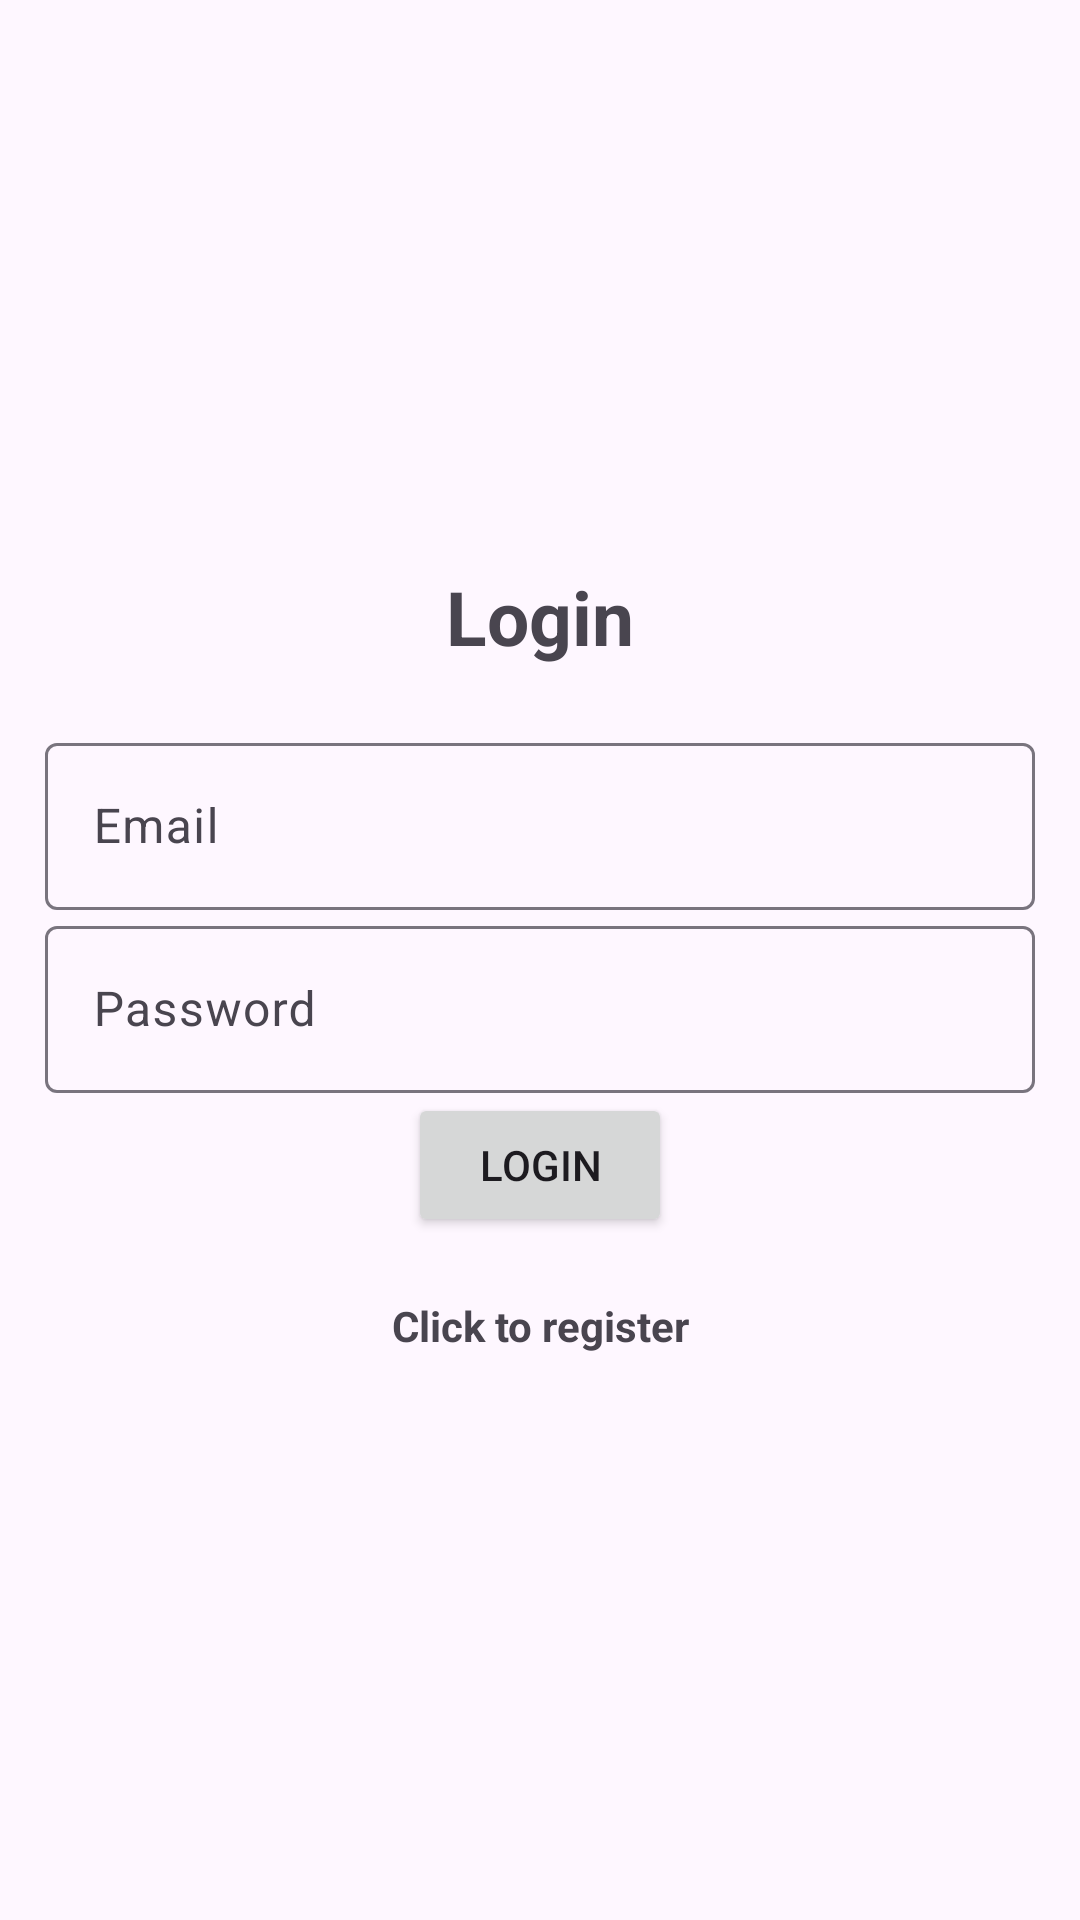

Here is an Android app screen rendered from its layout file. Give the layout XML and the strings, colors and styles it references.
<!-- AndroidManifest.xml: application theme Theme.SpotifyWrapped -->
<!-- res/layout/activity_login.xml -->
<?xml version="1.0" encoding="utf-8"?>
<LinearLayout xmlns:android="http://schemas.android.com/apk/res/android"
    xmlns:tools="http://schemas.android.com/tools"
    android:layout_width="match_parent"
    android:orientation="vertical"
    android:gravity="center"
    android:padding="15dp"
    android:layout_height="match_parent"
    tools:context=".Login">

    <TextView
        android:text="@string/login"
        android:textSize="25sp"
        android:textStyle="bold"
        android:gravity="center"
        android:layout_marginBottom="20sp"
        android:layout_width="match_parent"
        android:layout_height="wrap_content" />

    <com.google.android.material.textfield.TextInputLayout
        android:layout_width="match_parent"
        android:layout_height="wrap_content">

        <com.google.android.material.textfield.TextInputEditText
            android:id="@+id/email"
            android:hint="@string/email"
            android:layout_width="match_parent"
            android:layout_height="wrap_content"
            android:inputType="text"/>
    </com.google.android.material.textfield.TextInputLayout>

    <com.google.android.material.textfield.TextInputLayout
        android:layout_width="match_parent"
        android:layout_height="wrap_content"
        >

        <com.google.android.material.textfield.TextInputEditText
            android:id="@+id/password"
            android:hint="@string/password"
            android:layout_width="match_parent"
            android:layout_height="wrap_content"
            android:inputType="textPassword"/>
    </com.google.android.material.textfield.TextInputLayout>

    <ProgressBar
        android:id="@+id/progressBar"
        android:visibility="gone"
        android:layout_width="wrap_content"
        android:layout_height="wrap_content" />

    <Button
        android:id="@+id/btn_login"
        android:text="@string/login"
        android:layout_width="wrap_content"
        android:layout_height="wrap_content" />

    <TextView
        android:id="@+id/registerNow"
        android:text="@string/click_to_register"
        android:textStyle="bold"
        android:gravity="center"
        android:layout_marginTop="20dp"
        android:layout_width="match_parent"
        android:layout_height="wrap_content" />

</LinearLayout>
<!-- resources referenced by this layout -->
<resources>
  <string name="click_to_register">Click to register</string>
  <string name="email">Email</string>
  <string name="login">Login</string>
  <string name="password">Password</string>
  <style name="Theme.SpotifyWrapped" parent="Base.Theme.SpotifyWrapped" />
  <style name="Base.Theme.SpotifyWrapped" parent="Theme.Material3.DayNight.NoActionBar">
          
          
      </style>
</resources>
